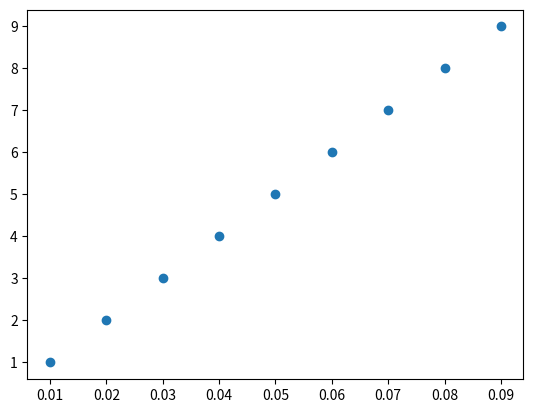

Write Python code to recreate this figure.
import numpy as np
import matplotlib
#print(matplotlib.matplotlib_fname())
#exit()
from matplotlib import pyplot as plt


plt.scatter(list(np.arange(0.01,0.1,0.01)),[1,2,3,4,5,6,7,8,9])
plt.show()


#x=np.array([[1,1,1],[1,0,1],[0,1,1],[1,1,1],[0,1,1]])
#xunique,count=np.unique(x, return_counts=True, axis=0)
#print(count)ls